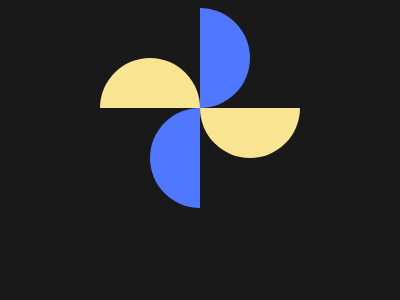

Reproduce this picture with HTML and CSS.

<!DOCTYPE html>
<html lang="en">
  <head>
    <meta charset="UTF-8" />
    <meta
      name="viewport"
      content="width=device-width, user-scalable=no, initial-scale=1.0, maximum-scale=1.0, minimum-scale=1.0"
    />
    <meta http-equiv="X-UA-Compatible" content="ie=edge" />
    <title>Document</title>
    <style>
      body {
        background: #191919;
        display: grid;
        place-content: center;
      }
      .outer {
        width: 200px;
        aspect-ratio: 1;
        display: flex;
        flex-wrap: wrap;
      }
      .inner {
        width: 100px;
        height: 50px;
        background: #4f77ff;
        border-radius: 99px 99px 0 0;
      }
      .inner:nth-of-type(1) {
        background: #f9e492;
        transform: translateY(100%);
      }
      .inner:nth-of-type(2) {
        transform: rotate(90deg) translateY(50%) translateX(25%);
      }
      .inner:nth-of-type(3) {
        transform: rotate(-90deg) translateY(50%) translateX(-25%);
      }
      .inner:nth-of-type(4) {
        background: #f9e492;
        transform: rotate(180deg);
      }
    </style>
  </head>
  <body>
    <div class="outer">
      <div class="inner"></div>
      <div class="inner"></div>
      <div class="inner"></div>
      <div class="inner"></div>
    </div>
  </body>
</html>
